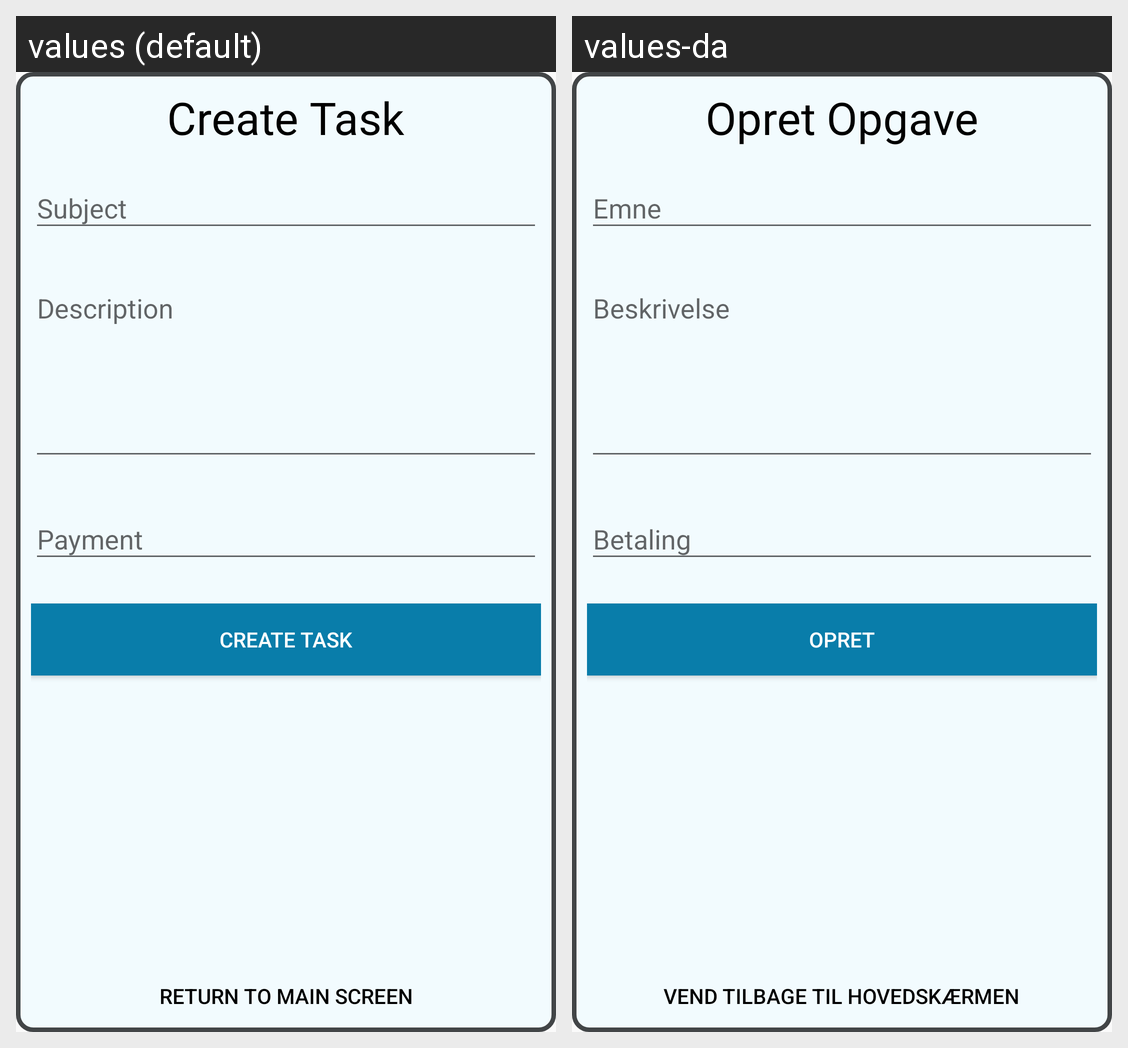

Translations of the strings shown on this Android screen, per locale in the grid:
Android screen res/layout/fragment_create_task.xml rendered under 2 locales, left to right: values (default), values-da. Device: Nexus 5 (rendered at 1080×1920; each locale shown at half size, 540×960, under a caption strip naming it); theme AppTheme.
Strings drawn on this screen, with the default value and each locale's value (text and hints the layout hard-codes, and strings that could not be matched under every locale, appear in the picture but are not listed):

create_task_title
  values: Create Task
  values-da: Opret Opgave

create_task_createbtn
  values: Create Task
  values-da: Opret

create_task_returnbtn
  values: Return to main screen
  values-da: Vend tilbage til hovedskærmen
